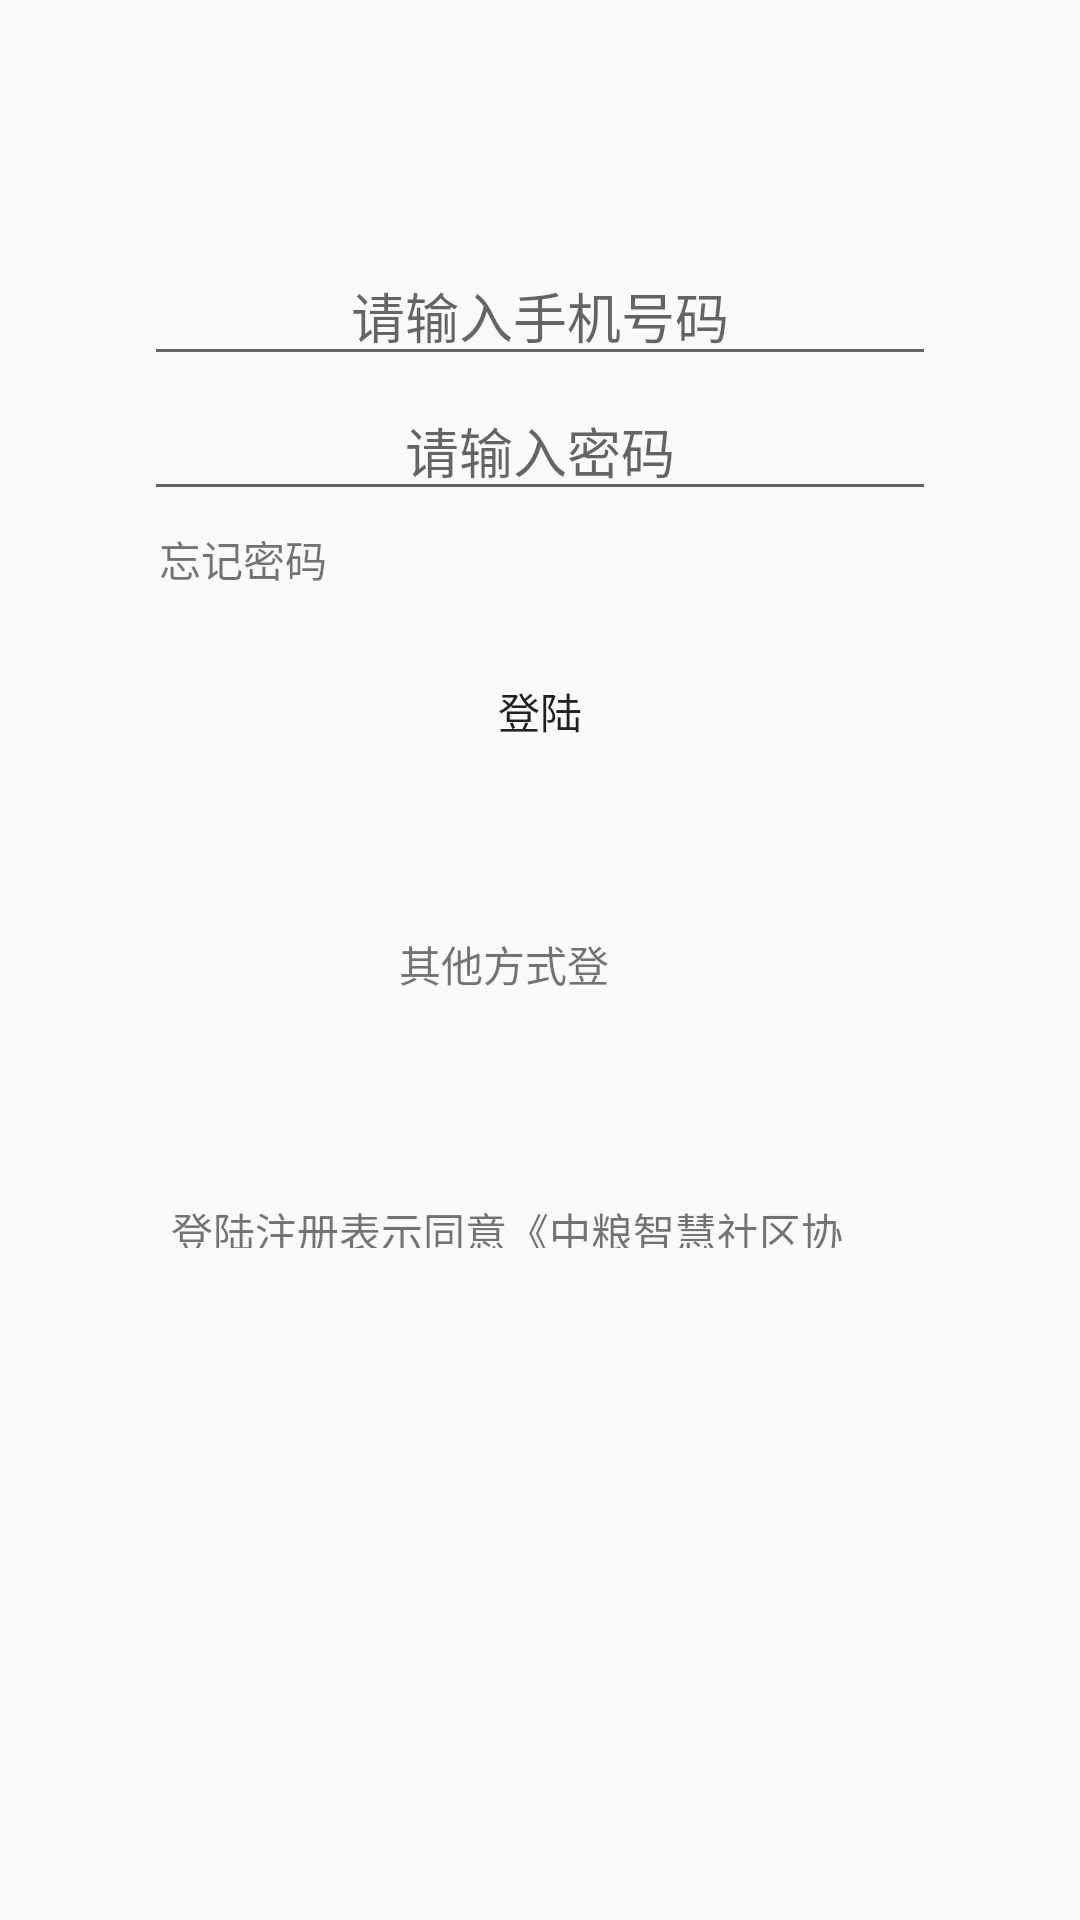

Reconstruct the res/layout file that produces this screen, plus the resources it refers to.
<!-- AndroidManifest.xml: application theme AppTheme -->
<!-- res/layout/fragment_landing_.xml -->
<?xml version="1.0" encoding="utf-8"?>
<RelativeLayout xmlns:android="http://schemas.android.com/apk/res/android"
    xmlns:tools="http://schemas.android.com/tools"
    android:layout_width="match_parent"
    android:layout_height="match_parent"
    tools:context=".fragment.landing.Landing_Fragment">
    <ImageView
        android:layout_width="@dimen/dp_15"
        android:layout_height="@dimen/dp_17"
        android:layout_marginTop="@dimen/dp_92"
        android:layout_marginLeft="@dimen/dp_52"
        android:src="@mipmap/shoujihaoma"
        />
    <EditText
        android:id="@+id/et_phone"
        android:layout_width="match_parent"
        android:layout_height="wrap_content"
        android:layout_marginTop="@dimen/dp_82"
        android:layout_marginLeft="@dimen/dp_48"
        android:layout_marginRight="@dimen/dp_48"
        android:gravity="center"
        android:hint="请输入手机号码"
        />
    <ImageView
        android:layout_width="@dimen/dp_15"
        android:layout_height="@dimen/dp_17"
        android:layout_marginTop="@dimen/dp_137"
        android:layout_marginLeft="@dimen/dp_52"
        android:src="@mipmap/mima"

        />
    <EditText
        android:id="@+id/et_passage"
        android:layout_width="match_parent"
        android:layout_height="wrap_content"
        android:layout_marginTop="@dimen/dp_127"
        android:layout_marginLeft="@dimen/dp_48"
        android:layout_marginRight="@dimen/dp_48"
        android:gravity="center"
        android:hint="请输入密码"
        />
    <TextView
        android:id="@+id/forget"
        android:layout_width="@dimen/dp_60"
        android:layout_height="@dimen/dp_20"
        android:text="@string/passage"
        android:layout_marginTop="@dimen/dp_176"
        android:layout_marginLeft="@dimen/dp_53"/>
    <Button
        android:id="@+id/bt_landing"
        android:layout_width="match_parent"
        android:layout_height="wrap_content"
        android:layout_marginTop="@dimen/dp_213"
        android:layout_marginLeft="@dimen/dp_16"
        android:layout_marginRight="@dimen/dp_16"
        android:background="@drawable/shop"
        android:text="登陆"
        />

    <TextView
        android:id="@+id/methods"
        android:layout_width="@dimen/dp_78"
        android:layout_height="@dimen/dp_18"
        android:text="其他方式登陆"
        android:layout_marginTop="@dimen/dp_311"
        android:layout_marginLeft="@dimen/dp_133"
        android:layout_marginRight="@dimen/dp_133"
        />
    <ImageView
        android:layout_width="@dimen/dp_28"
        android:layout_height="@dimen/dp_23"
        android:src="@mipmap/weixin"
        android:layout_marginTop="@dimen/dp_343"
        android:layout_marginLeft="@dimen/dp_158"
        android:layout_marginRight="@dimen/dp_158"
        />
    <TextView
        android:layout_width="@dimen/dp_229"
        android:layout_height="@dimen/dp_16"
        android:text="@string/warning"
        android:layout_marginTop="@dimen/dp_400"
        android:layout_marginRight="@dimen/dp_57"
        android:layout_marginLeft="@dimen/dp_57"/>
</RelativeLayout>
<!-- resources referenced by this layout -->
<resources>
  <dimen name="dp_127">127dp</dimen>
  <dimen name="dp_133">133dp</dimen>
  <dimen name="dp_137">137dp</dimen>
  <dimen name="dp_15">15dp</dimen>
  <dimen name="dp_158">158dp</dimen>
  <dimen name="dp_16">16dp</dimen>
  <dimen name="dp_17">17dp</dimen>
  <dimen name="dp_176">176dp</dimen>
  <dimen name="dp_18">18dp</dimen>
  <dimen name="dp_20">20dp</dimen>
  <dimen name="dp_213">213dp</dimen>
  <dimen name="dp_229">229dp</dimen>
  <dimen name="dp_23">23dp</dimen>
  <dimen name="dp_28">28dp</dimen>
  <dimen name="dp_311">311dp</dimen>
  <dimen name="dp_343">343dp</dimen>
  <dimen name="dp_400">400dp</dimen>
  <dimen name="dp_48">48dp</dimen>
  <dimen name="dp_52">52dp</dimen>
  <dimen name="dp_53">53dp</dimen>
  <dimen name="dp_57">57dp</dimen>
  <dimen name="dp_60">60dp</dimen>
  <dimen name="dp_78">78dp</dimen>
  <dimen name="dp_82">82dp</dimen>
  <dimen name="dp_92">92dp</dimen>
  <string name="passage">忘记密码</string>
  <string name="warning">登陆注册表示同意《中粮智慧社区协议》</string>
  <style name="AppTheme" parent="Theme.AppCompat.Light.NoActionBar">
          
          <item name="colorPrimary">@color/colorPrimary</item>
          <item name="colorPrimaryDark">@color/colorPrimaryDark</item>
          <item name="colorAccent">@color/colorAccent</item>
      </style>
  <color name="colorPrimary">#008577</color>
  <color name="colorPrimaryDark">#00574B</color>
  <color name="colorAccent">#D81B60</color>
</resources>
